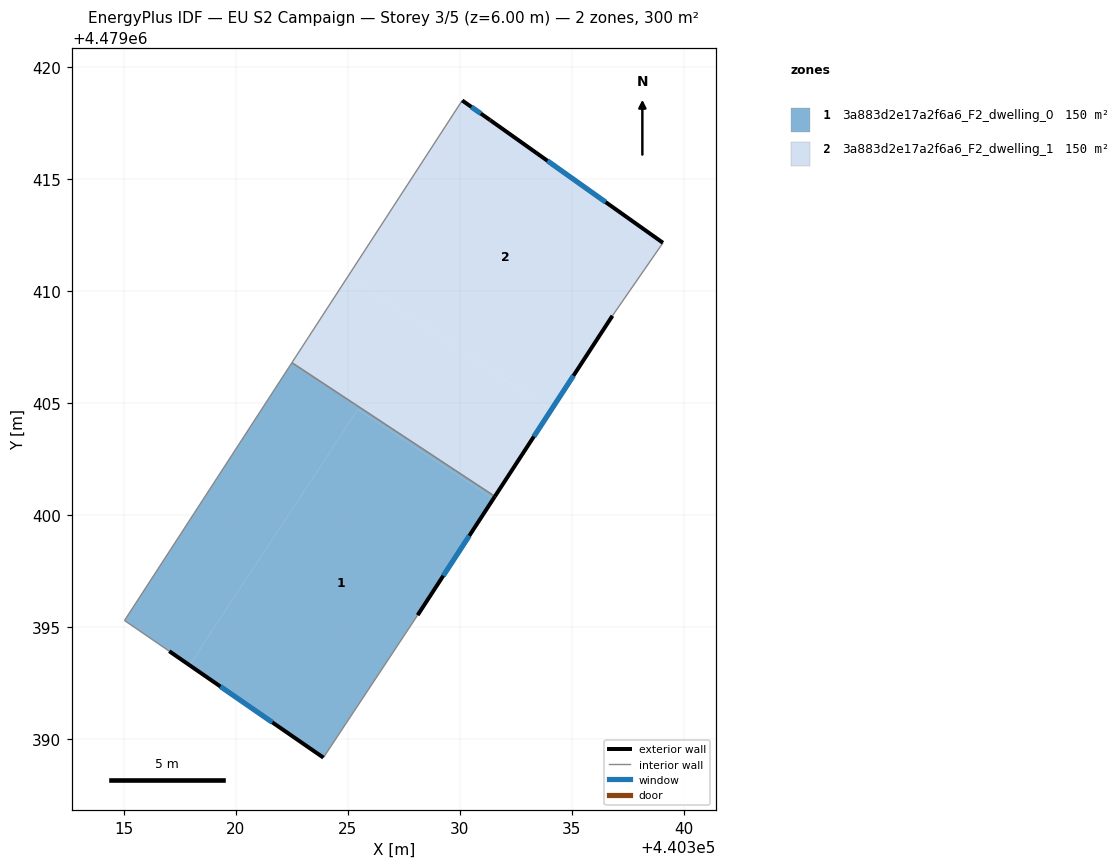
=== STOREY PLAN SPEC (per zone: floor XY polygon, exterior-wall plan segments, windows/doors) ===
zone 1: 3a883d2e17a2f6a6_F2_dwelling_0  (149.8 m²)
  floor: (440328.11, 4479395.53) (440331.49, 4479400.73) (440325.45, 4479404.71) (440317.93, 4479393.30) (440323.91, 4479389.17)
  floor: (440331.49, 4479400.73) (440331.56, 4479400.83) (440322.50, 4479406.80) (440315.03, 4479395.29) (440317.03, 4479393.92) (440317.93, 4479393.30) (440325.45, 4479404.71)
  exterior wall: (440331.56, 4479400.83) – (440328.11, 4479395.53)  [6.3 m]
    window: (440330.42, 4479399.08) – (440329.25, 4479397.29)  [2.2 m²]
  exterior wall: (440323.91, 4479389.17) – (440317.03, 4479393.92)  [8.4 m]
    window: (440321.62, 4479390.75) – (440319.31, 4479392.35)  [2.8 m²]
  interior walls: 4
zone 2: 3a883d2e17a2f6a6_F2_dwelling_1  (149.8 m²)
  floor: (440331.56, 4479400.83) (440334.07, 4479404.69) (440325.00, 4479410.66) (440322.50, 4479406.80)
  floor: (440336.81, 4479408.90) (440339.06, 4479412.15) (440331.35, 4479417.63) (440330.10, 4479418.51) (440325.00, 4479410.66) (440334.07, 4479404.69)
  exterior wall: (440330.10, 4479418.51) – (440331.35, 4479417.63)  [1.5 m]
    window: (440330.51, 4479418.22) – (440330.93, 4479417.92)  [0.5 m²]
  exterior wall: (440331.35, 4479417.63) – (440339.06, 4479412.15)  [9.5 m]
    window: (440333.90, 4479415.82) – (440336.50, 4479413.97)  [3.2 m²]
  exterior wall: (440336.81, 4479408.90) – (440331.56, 4479400.83)  [9.6 m]
    window: (440335.07, 4479406.22) – (440333.30, 4479403.50)  [3.3 m²]
  interior walls: 3

=== DERIVED (storey summary) ===
Building: EU S2 Campaign
Storey: 3 of 5  (floor level z = 6.00 m)
Storey gross floor area: 299.5 m²
Zones on this storey: 2
  - 3a883d2e17a2f6a6_F2_dwelling_0: floor 149.8 m²; exterior wall 14.7 m (44.0 m²); 2 window(s) 5.0 m²; WWR 11.4%
  - 3a883d2e17a2f6a6_F2_dwelling_1: floor 149.8 m²; exterior wall 20.6 m (61.8 m²); 3 window(s) 7.0 m²; WWR 11.4%
Zone adjacency (shared interzone walls):
  - 3a883d2e17a2f6a6_F2_dwelling_0 ↔ 3a883d2e17a2f6a6_F2_dwelling_1